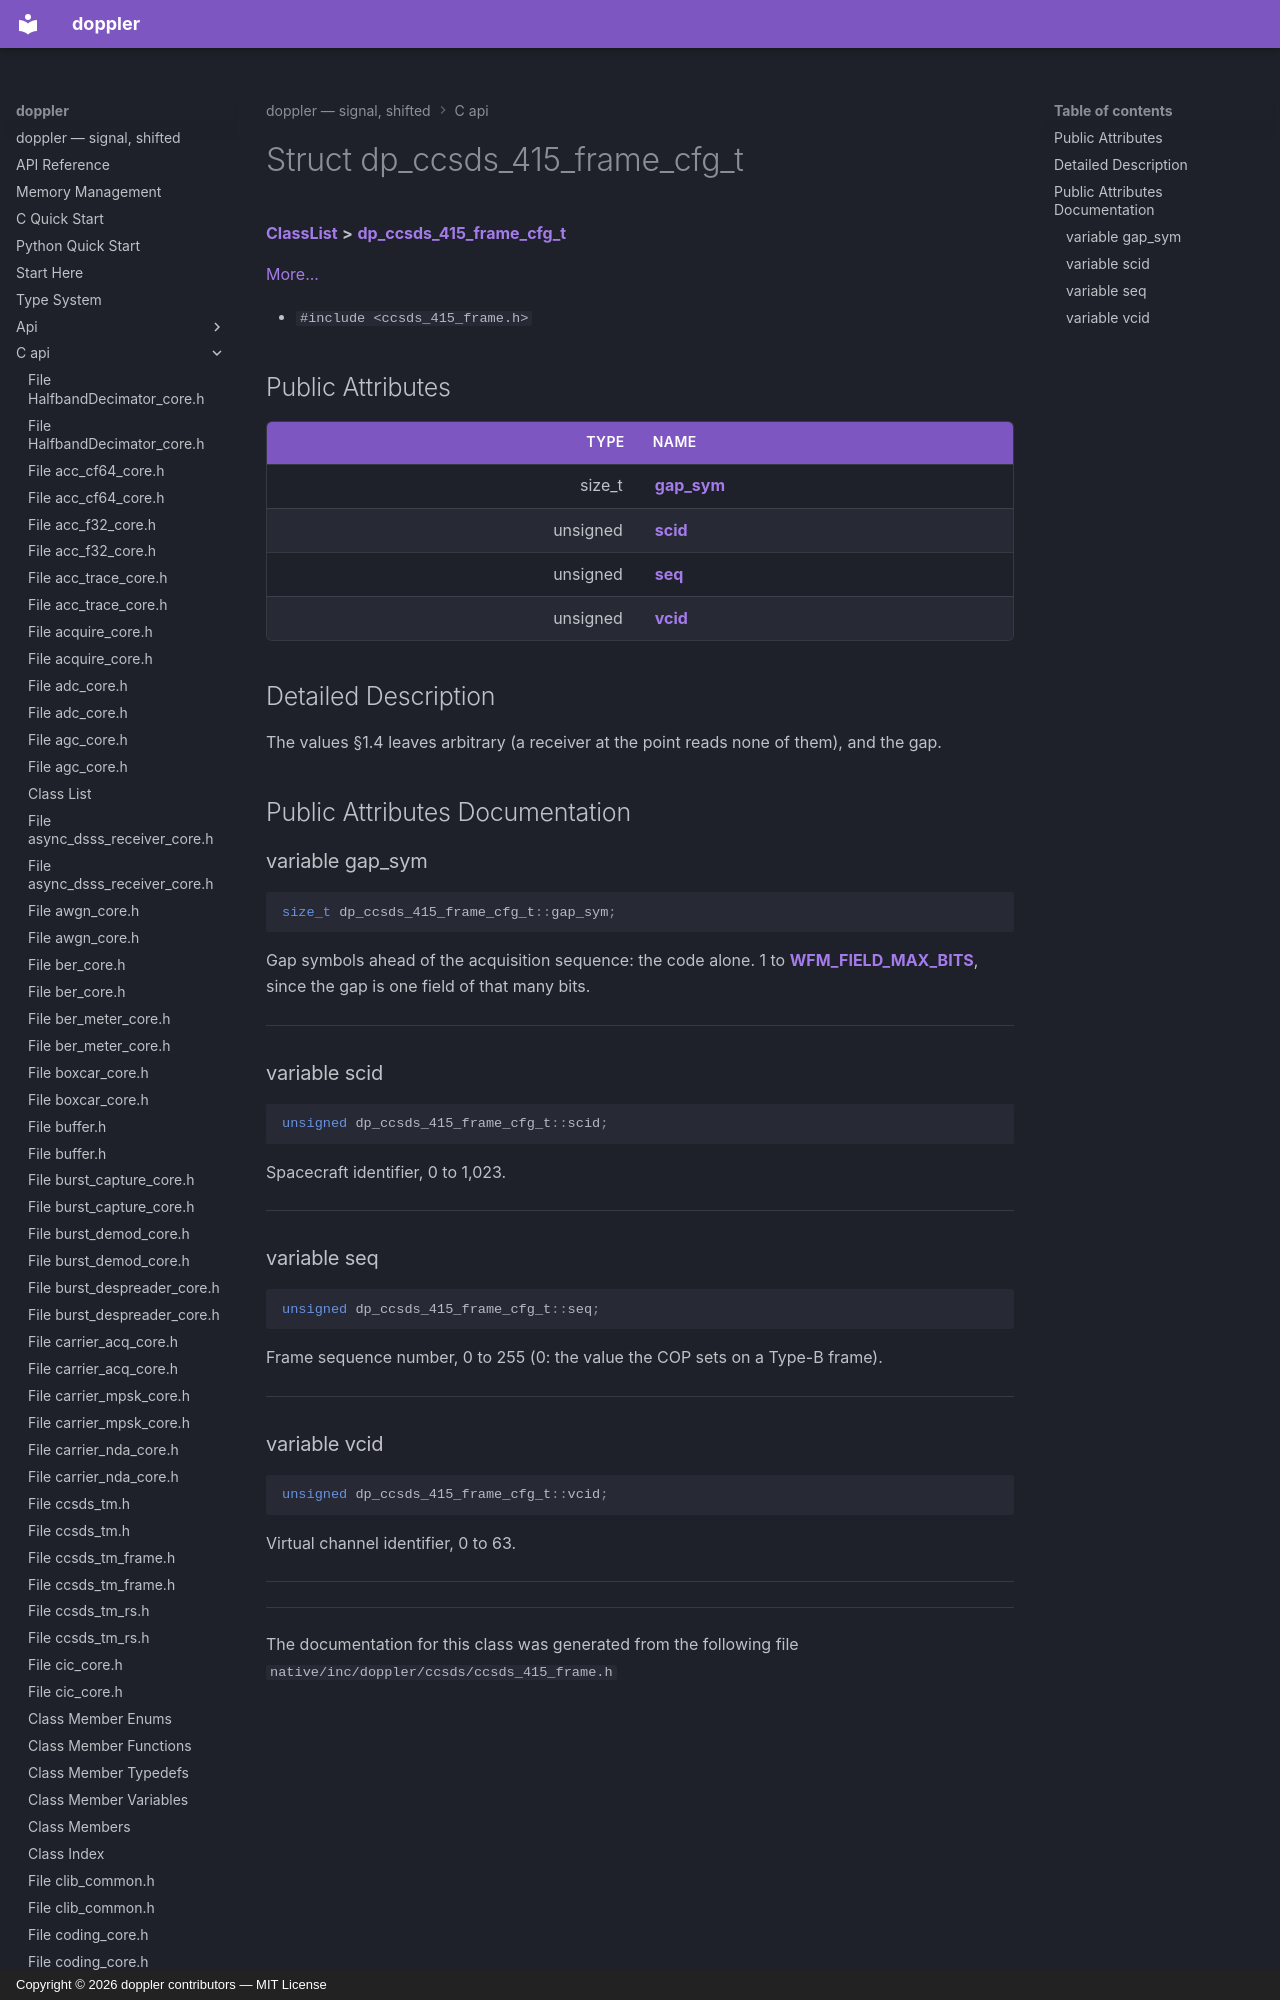

repository: doppler-dsp/doppler · page: c-api/structdp__ccsds__415__frame__cfg__t/index.html · generator: mkdocs · copyright: Copyright © 2026 doppler contributors — MIT License



# Struct dp\_ccsds\_415\_frame\_cfg\_t



[**ClassList**](annotated.md) **>** [**dp\_ccsds\_415\_frame\_cfg\_t**](structdp__ccsds__415__frame__cfg__t.md)



[More...](#detailed-description)

* `#include <ccsds_415_frame.h>`





















## Public Attributes

| Type | Name |
| ---: | :--- |
|  size\_t | [**gap\_sym**](#variable-gap_sym)  <br> |
|  unsigned | [**scid**](#variable-scid)  <br> |
|  unsigned | [**seq**](#variable-seq)  <br> |
|  unsigned | [**vcid**](#variable-vcid)  <br> |
